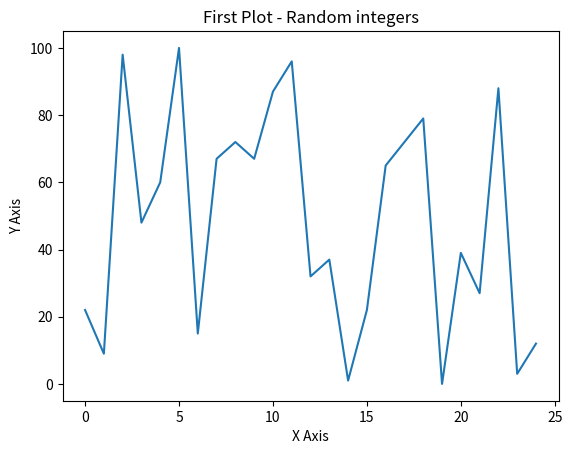

Here is the Python script that generated this plot:
from matplotlib import pyplot
import random
x = range(0,25)
y = [random.randint(0,100) for r in range(0,25)]
fig1 = pyplot.figure()
pyplot.plot(x, y, '-')
pyplot.title('First Plot - Random integers')
pyplot.xlabel('X Axis')
pyplot.ylabel('Y Axis')
pyplot.show()
